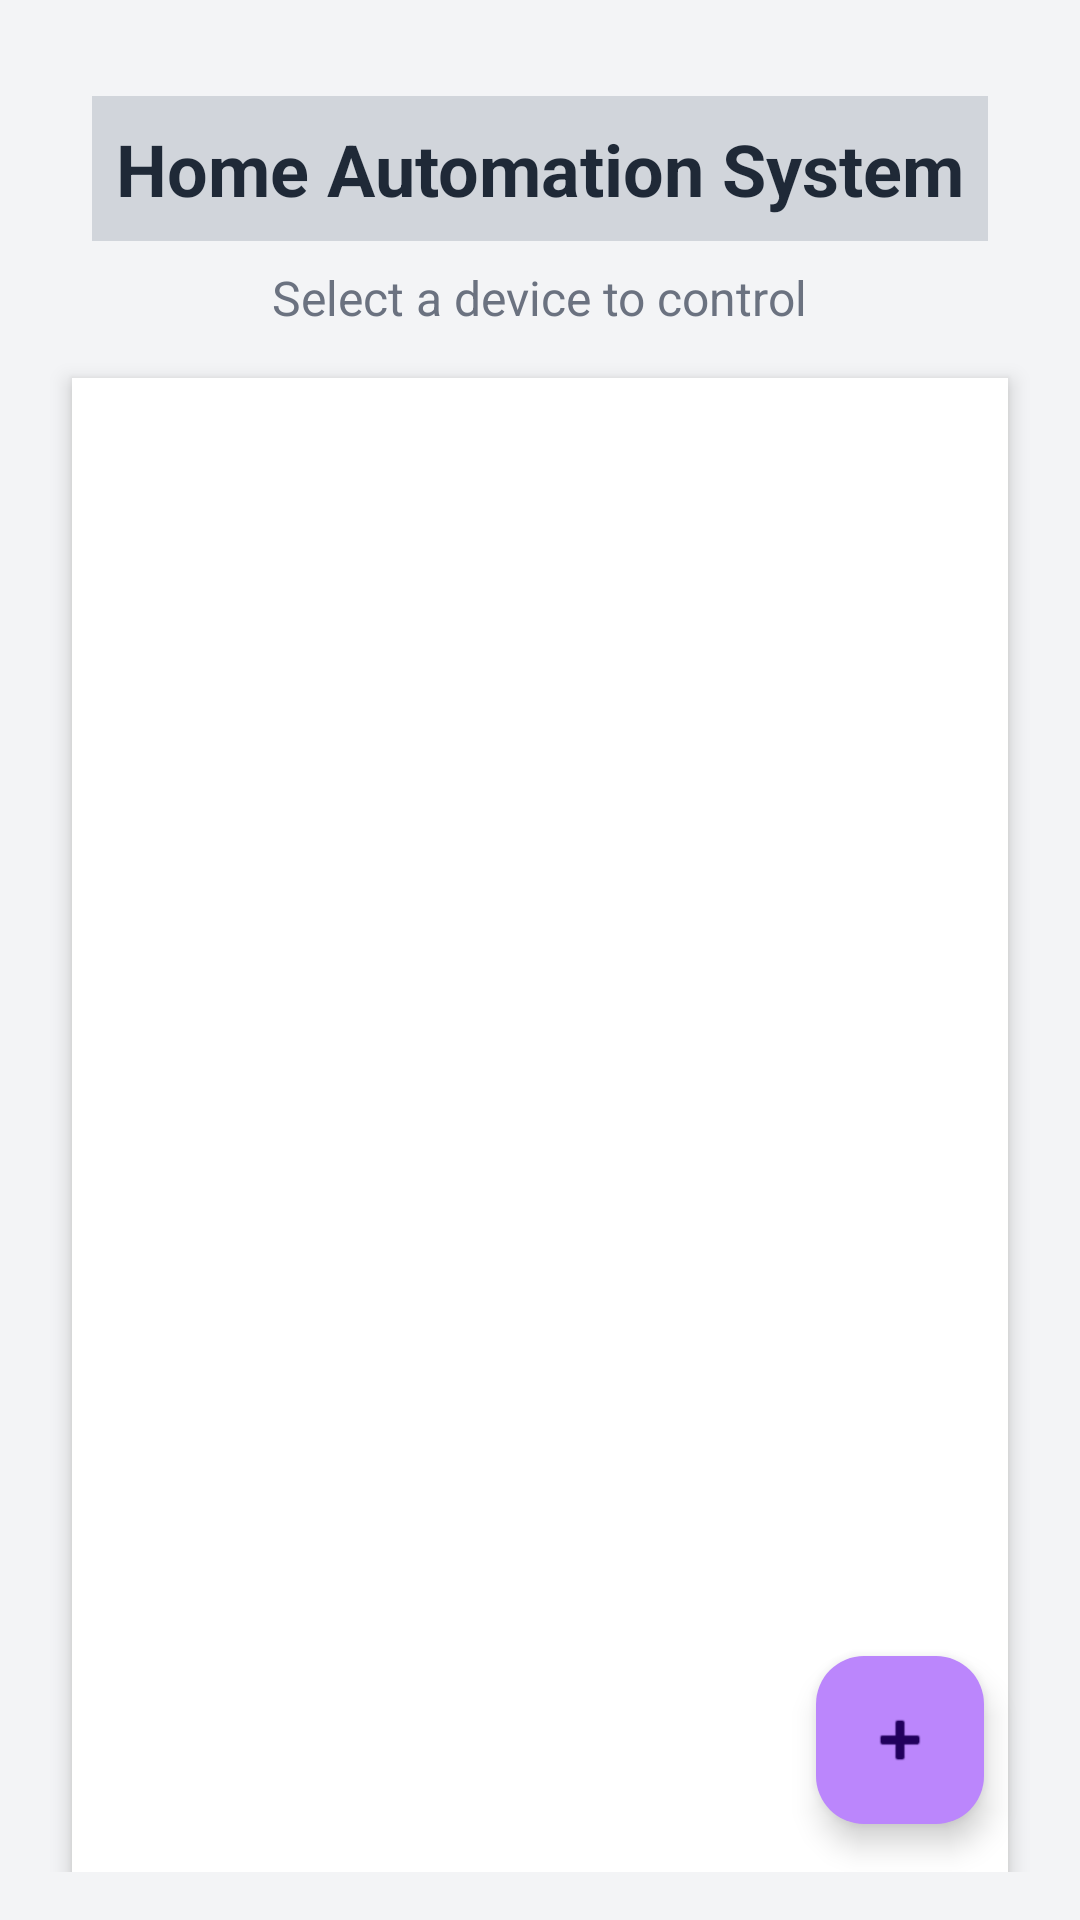

Produce the Android XML layout that renders to this screen, including the resource entries it uses.
<!-- AndroidManifest.xml: application theme Theme.HomeAutomation -->
<!-- res/layout/activity_main.xml -->
<?xml version="1.0" encoding="utf-8"?>
<RelativeLayout
    xmlns:android="http://schemas.android.com/apk/res/android"
    xmlns:app="http://schemas.android.com/apk/res-auto"
    android:layout_width="match_parent"
    android:layout_height="match_parent"
    android:padding="16dp"
    android:background="#F3F4F6">

    
    <TextView
        android:id="@+id/headerText"
        android:layout_width="wrap_content"
        android:layout_height="wrap_content"
        android:layout_centerHorizontal="true"
        android:layout_marginTop="16dp"
        android:text="Home Automation System"
        android:textSize="24sp"
        android:textStyle="bold"
        android:textColor="#1F2937"
        android:background="#D1D5DB"
        android:padding="8dp" />

    
    <TextView
        android:id="@+id/instructionText"
        android:layout_width="wrap_content"
        android:layout_height="wrap_content"
        android:layout_below="@id/headerText"
        android:layout_centerHorizontal="true"
        android:layout_marginTop="8dp"
        android:text="Select a device to control"
        android:textSize="16sp"
        android:textColor="#6B7280" />

    
    <ListView
        android:id="@+id/device_list"
        android:layout_width="match_parent"
        android:layout_height="match_parent"
        android:layout_below="@id/instructionText"
        android:layout_marginTop="16dp"
        android:divider="@android:color/transparent"
        android:dividerHeight="8dp"
        android:background="#FFFFFF"
        android:padding="8dp"
        android:elevation="4dp"
        android:layout_marginHorizontal="8dp" />

    
    <com.google.android.material.floatingactionbutton.FloatingActionButton
        android:id="@+id/fab_add_device"
        android:layout_width="wrap_content"
        android:layout_height="wrap_content"
        android:layout_alignParentBottom="true"
        android:layout_alignParentEnd="true"
        android:layout_margin="16dp"
        android:contentDescription="Add Device"
        app:srcCompat="@android:drawable/ic_input_add"
        app:backgroundTint="#FFBB86FC" />
</RelativeLayout>
<!-- resources referenced by this layout -->
<resources>
  <style name="Theme.HomeAutomation" parent="Base.Theme.HomeAutomation" />
  <style name="Base.Theme.HomeAutomation" parent="Theme.Material3.DayNight.NoActionBar">
          
          
      </style>
</resources>
